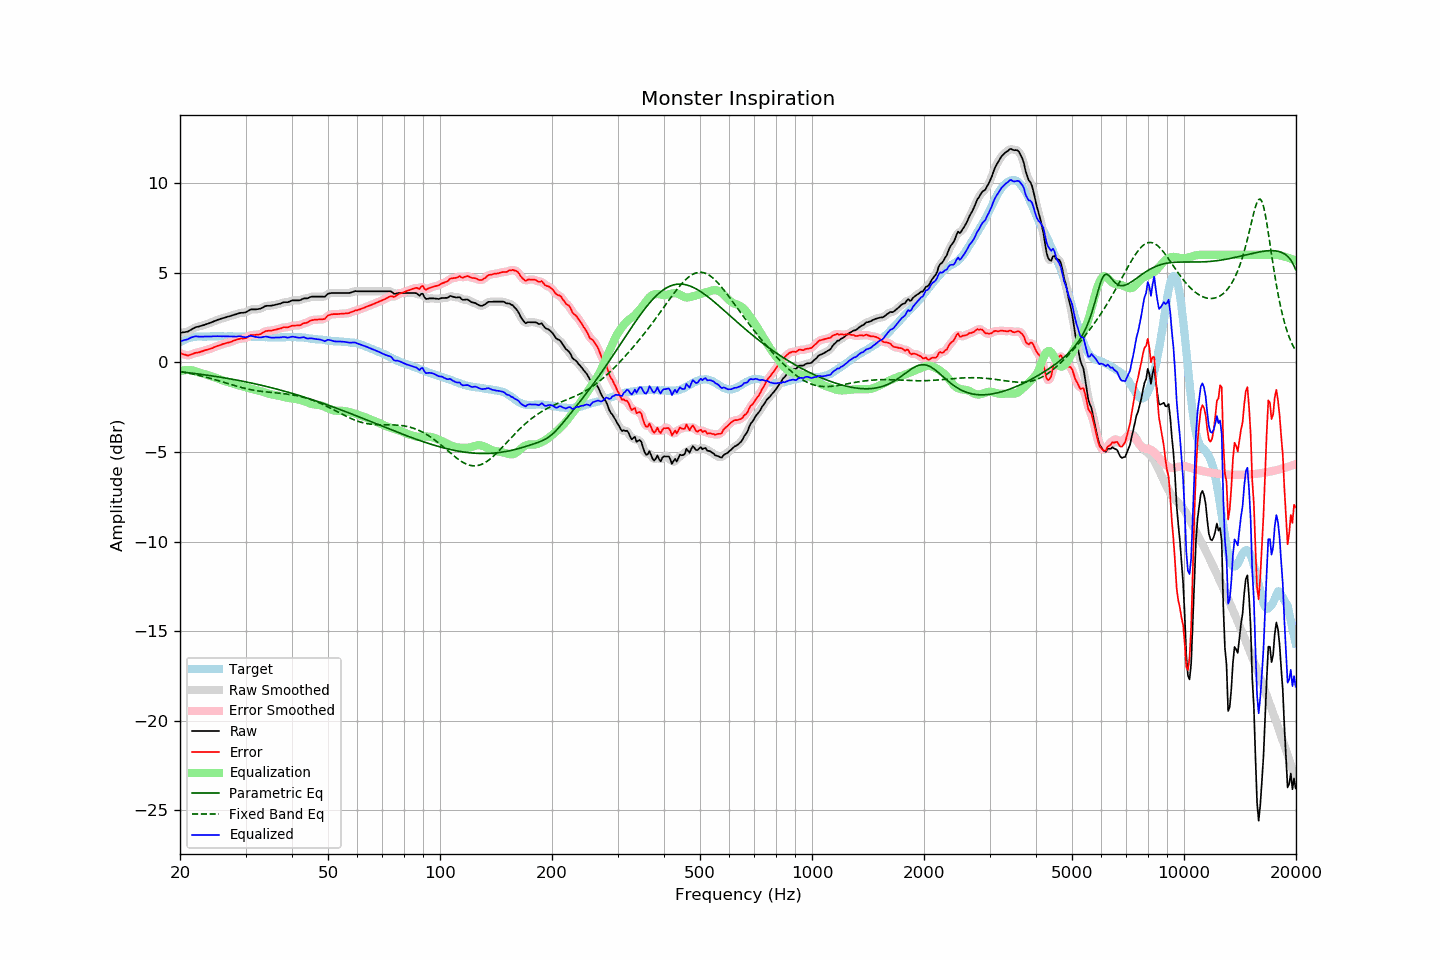

The data file committed next to this chart (first rows):
frequency, raw, error, smoothed, error_smoothed, equalization, parametric_eq, fixed_band_eq, equalized_raw, equalized_smoothed, target
20.00, 1.64, 0.52, 1.65, 0.52, -0.49, -0.53, -0.52, 1.15, 1.16, 1.13
20.20, 1.65, 0.48, 1.65, 0.48, -0.47, -0.54, -0.53, 1.19, 1.19, 1.18
20.40, 1.67, 0.45, 1.67, 0.44, -0.45, -0.55, -0.55, 1.23, 1.22, 1.23
20.61, 1.68, 0.43, 1.68, 0.42, -0.44, -0.56, -0.56, 1.25, 1.25, 1.25
20.81, 1.70, 0.40, 1.70, 0.40, -0.43, -0.57, -0.58, 1.28, 1.27, 1.30
21.02, 1.71, 0.37, 1.73, 0.39, -0.43, -0.58, -0.60, 1.29, 1.30, 1.34
21.23, 1.77, 0.41, 1.77, 0.40, -0.43, -0.59, -0.62, 1.35, 1.34, 1.36
21.44, 1.83, 0.44, 1.82, 0.44, -0.44, -0.60, -0.64, 1.39, 1.38, 1.38
21.66, 1.87, 0.47, 1.88, 0.48, -0.46, -0.61, -0.65, 1.41, 1.42, 1.40
21.87, 1.93, 0.51, 1.92, 0.50, -0.49, -0.62, -0.67, 1.44, 1.44, 1.41
22.09, 1.96, 0.53, 1.96, 0.53, -0.51, -0.63, -0.69, 1.45, 1.44, 1.43
22.31, 1.98, 0.54, 1.99, 0.55, -0.54, -0.65, -0.71, 1.44, 1.44, 1.44
22.54, 2.00, 0.56, 2.01, 0.57, -0.57, -0.66, -0.74, 1.43, 1.44, 1.44
22.76, 2.03, 0.59, 2.03, 0.59, -0.60, -0.67, -0.76, 1.44, 1.43, 1.44
22.99, 2.05, 0.62, 2.06, 0.62, -0.62, -0.68, -0.78, 1.43, 1.43, 1.43
23.22, 2.08, 0.65, 2.08, 0.65, -0.65, -0.69, -0.80, 1.44, 1.44, 1.43
23.45, 2.11, 0.68, 2.11, 0.68, -0.67, -0.71, -0.83, 1.44, 1.44, 1.43
23.69, 2.14, 0.70, 2.14, 0.71, -0.70, -0.72, -0.85, 1.44, 1.44, 1.44
23.92, 2.17, 0.73, 2.17, 0.73, -0.73, -0.73, -0.87, 1.44, 1.44, 1.44
24.16, 2.20, 0.76, 2.21, 0.76, -0.77, -0.75, -0.90, 1.44, 1.44, 1.45
24.40, 2.25, 0.79, 2.24, 0.79, -0.80, -0.76, -0.92, 1.45, 1.45, 1.46
24.65, 2.28, 0.84, 2.28, 0.83, -0.83, -0.77, -0.95, 1.45, 1.45, 1.45
24.89, 2.32, 0.87, 2.32, 0.87, -0.86, -0.79, -0.98, 1.45, 1.46, 1.45
25.14, 2.35, 0.91, 2.35, 0.90, -0.90, -0.80, -1.00, 1.46, 1.46, 1.45
25.39, 2.39, 0.93, 2.38, 0.93, -0.93, -0.81, -1.03, 1.45, 1.45, 1.46
25.65, 2.41, 0.96, 2.42, 0.96, -0.96, -0.83, -1.06, 1.45, 1.45, 1.46
25.91, 2.44, 1.00, 2.44, 0.99, -0.99, -0.84, -1.08, 1.45, 1.45, 1.45
26.16, 2.47, 1.03, 2.47, 1.03, -1.02, -0.86, -1.11, 1.45, 1.45, 1.45
26.43, 2.49, 1.05, 2.50, 1.05, -1.05, -0.87, -1.14, 1.45, 1.45, 1.45
26.69, 2.52, 1.08, 2.52, 1.08, -1.08, -0.89, -1.17, 1.45, 1.45, 1.44
26.96, 2.55, 1.10, 2.55, 1.10, -1.10, -0.91, -1.19, 1.45, 1.45, 1.45
27.23, 2.57, 1.12, 2.58, 1.13, -1.13, -0.92, -1.22, 1.44, 1.44, 1.45
27.50, 2.60, 1.15, 2.61, 1.15, -1.16, -0.94, -1.25, 1.44, 1.44, 1.45
27.77, 2.63, 1.19, 2.63, 1.19, -1.19, -0.95, -1.27, 1.44, 1.44, 1.44
28.05, 2.66, 1.22, 2.66, 1.22, -1.22, -0.97, -1.30, 1.44, 1.44, 1.44
28.33, 2.68, 1.25, 2.69, 1.25, -1.25, -0.99, -1.33, 1.44, 1.44, 1.43
28.62, 2.71, 1.28, 2.72, 1.29, -1.27, -1.00, -1.35, 1.45, 1.45, 1.43
28.90, 2.74, 1.31, 2.74, 1.31, -1.29, -1.02, -1.38, 1.45, 1.45, 1.44
29.19, 2.76, 1.34, 2.76, 1.32, -1.31, -1.04, -1.40, 1.45, 1.44, 1.43
29.48, 2.76, 1.32, 2.77, 1.33, -1.34, -1.06, -1.42, 1.42, 1.43, 1.45
29.78, 2.77, 1.34, 2.78, 1.34, -1.37, -1.07, -1.45, 1.41, 1.41, 1.44
30.08, 2.79, 1.35, 2.80, 1.36, -1.40, -1.09, -1.47, 1.40, 1.41, 1.44
30.38, 2.84, 1.41, 2.85, 1.41, -1.42, -1.11, -1.49, 1.42, 1.43, 1.43
30.68, 2.90, 1.47, 2.90, 1.47, -1.45, -1.13, -1.51, 1.46, 1.45, 1.43
30.99, 2.95, 1.52, 2.94, 1.51, -1.47, -1.15, -1.53, 1.48, 1.47, 1.43
31.30, 2.95, 1.52, 2.96, 1.53, -1.50, -1.17, -1.54, 1.46, 1.46, 1.43
31.61, 2.95, 1.53, 2.96, 1.53, -1.52, -1.19, -1.56, 1.44, 1.44, 1.43
31.93, 2.95, 1.53, 2.96, 1.53, -1.54, -1.21, -1.58, 1.42, 1.42, 1.43
32.24, 2.96, 1.55, 2.96, 1.54, -1.56, -1.23, -1.59, 1.40, 1.40, 1.42
32.57, 2.97, 1.55, 2.97, 1.55, -1.58, -1.25, -1.60, 1.39, 1.39, 1.42
32.89, 2.99, 1.57, 3.00, 1.58, -1.61, -1.27, -1.61, 1.39, 1.39, 1.42
33.22, 3.03, 1.62, 3.04, 1.62, -1.63, -1.29, -1.63, 1.40, 1.40, 1.41
33.55, 3.09, 1.68, 3.09, 1.68, -1.66, -1.31, -1.64, 1.42, 1.42, 1.41
33.89, 3.13, 1.74, 3.13, 1.72, -1.69, -1.33, -1.65, 1.44, 1.43, 1.40
34.23, 3.15, 1.75, 3.15, 1.75, -1.72, -1.35, -1.66, 1.43, 1.43, 1.41
34.57, 3.15, 1.76, 3.16, 1.76, -1.75, -1.38, -1.67, 1.41, 1.41, 1.39
34.92, 3.15, 1.76, 3.16, 1.76, -1.77, -1.40, -1.67, 1.38, 1.39, 1.39
35.27, 3.16, 1.77, 3.17, 1.78, -1.79, -1.42, -1.68, 1.38, 1.38, 1.39
35.62, 3.18, 1.80, 3.18, 1.79, -1.81, -1.44, -1.69, 1.38, 1.38, 1.39
35.97, 3.20, 1.82, 3.20, 1.81, -1.82, -1.47, -1.70, 1.38, 1.38, 1.39
... 635 more rows
